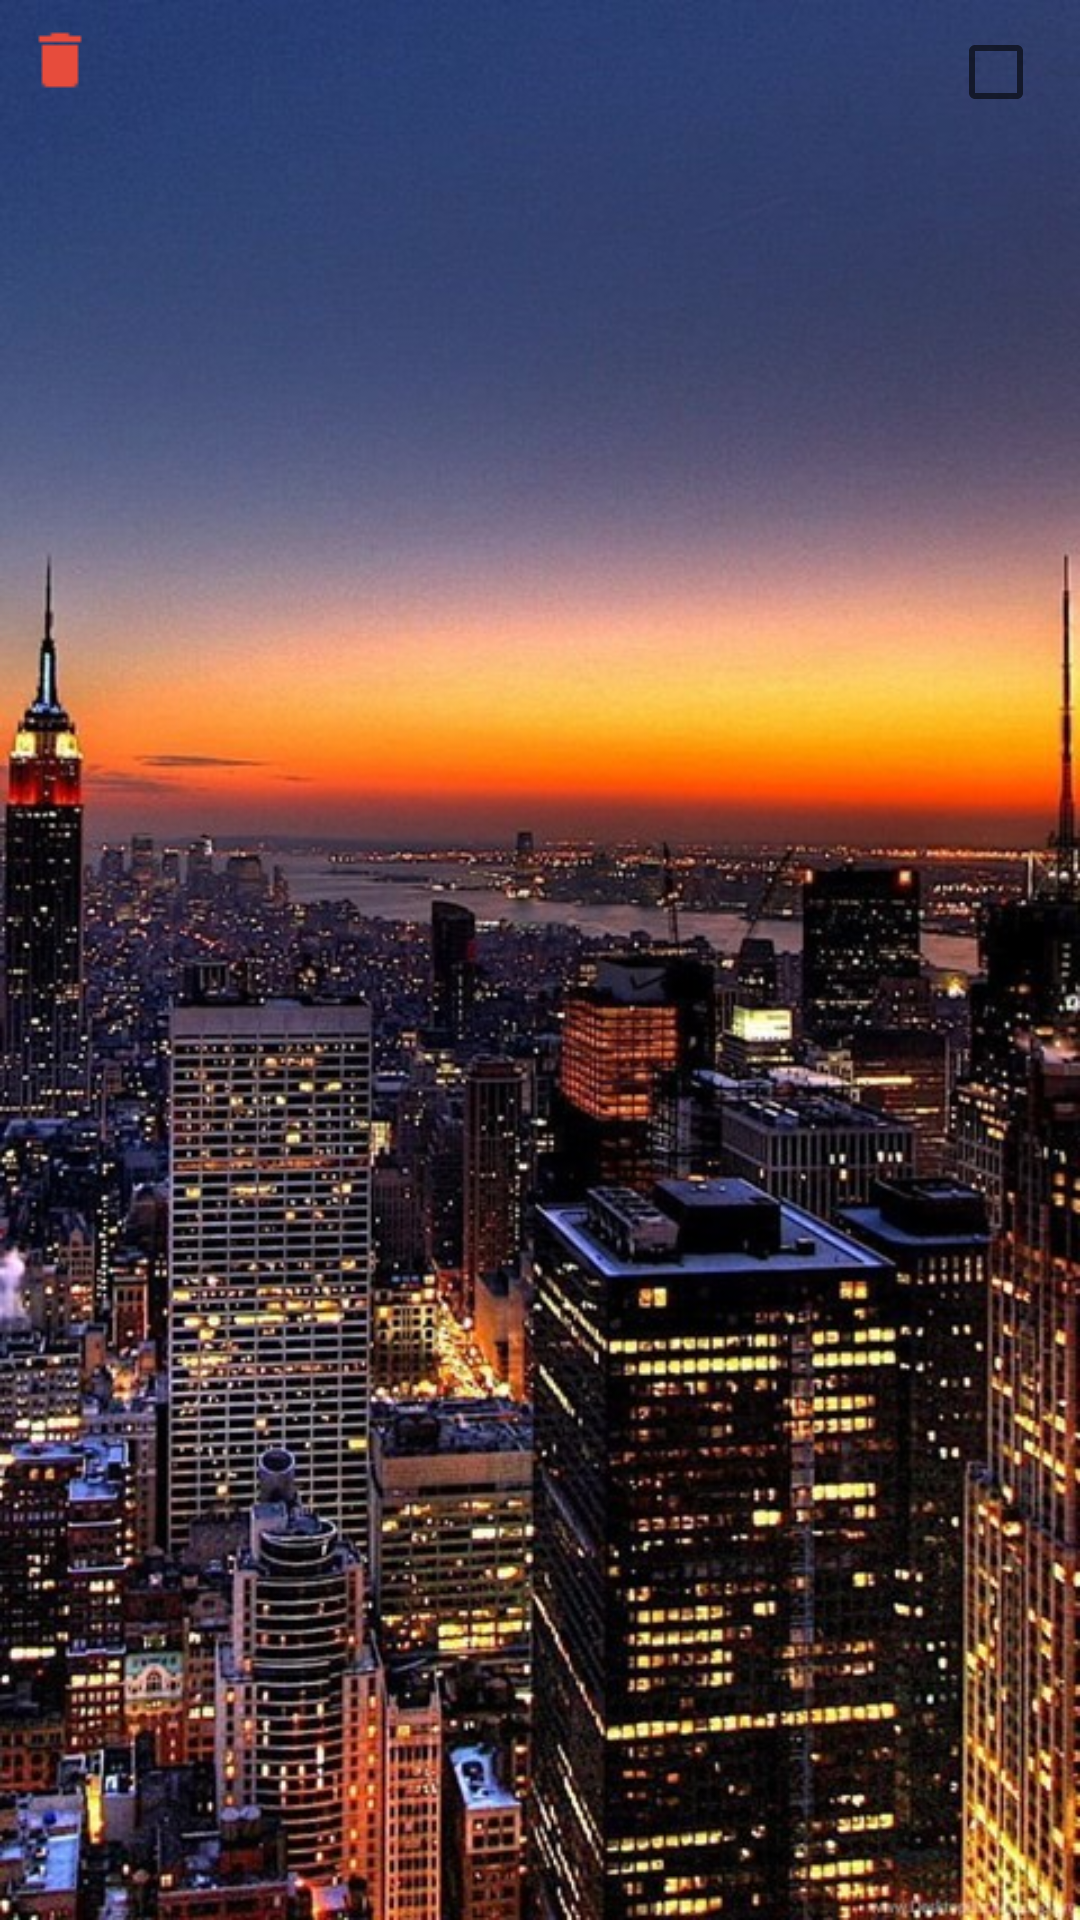

This screen was rendered from an Android layout file. Write that file and the resources it references.
<!-- AndroidManifest.xml: application theme AppTheme -->
<!-- res/layout/comment_layout.xml -->
<?xml version="1.0" encoding="utf-8"?>
<RelativeLayout xmlns:android="http://schemas.android.com/apk/res/android"
    xmlns:tools="http://schemas.android.com/tools"
    android:layout_width="match_parent"
    android:layout_height="wrap_content"
    xmlns:app="http://schemas.android.com/apk/res-auto"
    android:orientation="horizontal"
    android:layoutDirection="rtl"
    android:padding="8dp">
    <android.support.v7.widget.AppCompatCheckBox
        android:layout_width="match_parent"
        android:layout_height="wrap_content"
        android:id="@+id/comment_chkbox"
        android:layout_marginLeft="4dp"
        android:layout_marginRight="4dp"
        android:textDirection="rtl"
        android:checked="false"
        />
    <ImageButton
        android:layout_alignParentEnd="true"
        android:layout_width="wrap_content"
        android:id="@+id/comment_dlt"
        android:background="@android:color/transparent"
        android:layout_height="wrap_content"
        android:src="@drawable/delete"
        />
</RelativeLayout>
<!-- resources referenced by this layout -->
<resources>
  <!-- drawable delete: png bitmap (drawable-v24, 426 bytes) -->
  <style name="AppTheme" parent="Theme.AppCompat.Light.NoActionBar">
          
          <item name="android:windowActivityTransitions">true</item>
          <item name="colorPrimary">@color/colorPrimary</item>
          <item name="colorPrimaryDark">@color/colorPrimaryDark</item>
          <item name="colorAccent">@color/colorAccent</item>
          <item name="android:windowBackground">@drawable/background</item>
          <item name="android:windowNoTitle">true</item>
          <item name="android:windowActionBar">false</item>
          <item name="android:windowDrawsSystemBarBackgrounds">true</item>
          <item name="android:statusBarColor">@android:color/transparent</item>
      </style>
  <color name="colorPrimary">#3F51B5</color>
  <color name="colorPrimaryDark">#303F9F</color>
  <color name="colorAccent">#FFFFFF</color>
  <!-- drawable background: jpg bitmap (drawable, 133317 bytes) -->
</resources>
